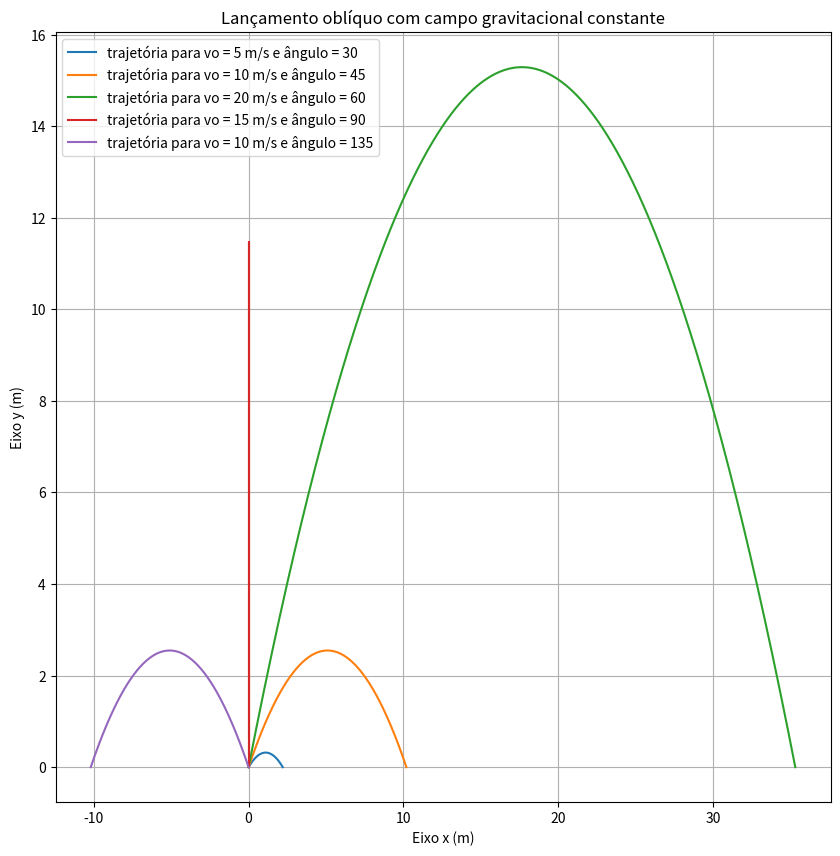

Write the Python code that produced this figure.
import numpy as np
from matplotlib import pyplot as plt


def y_funcao_x(vo: float, angulo: float, x: float):

    # Converte o angulo inicialmente em graus para radianos

    ang_rad = np.radians(angulo)

    # Calcula a altura em relação a horizontal do corpo dados os parâmetros de velocidade inicial, angulo de lançamento e posição ao longo do eixo x

    y = (x * np.tan(ang_rad)) - ((9.81*(x**2))/(2*((vo*np.cos(ang_rad))**2)))

    return y

# ===== Testes =====

#Alguns parâmetros de angulos velocidades inciais

lista_angulos= [30,45,60, 90, 135]
lista_vo = [5,10,20,15, 10]

# ===== Plotagem =====

plt.figure(figsize=(10,10))
plt.title("Lançamento oblíquo com campo gravitacional constante")
plt.xlabel("Eixo x (m)")
plt.ylabel("Eixo y (m)")

for i in range(len(lista_angulos)):

    ang_rad = np.radians(lista_angulos[i])

    # Encontrando o alcance máximo para ajustar o domínio da função 

    alc_max = ((lista_vo[i]**2) * (np.sin(2*ang_rad)))/(9.81)

    dom = np.linspace(0, alc_max , 1000)
    imagem = y_funcao_x(lista_vo[i], lista_angulos[i], dom)

    plt.plot(dom, imagem, label = f'trajetória para vo = {lista_vo[i]} m/s e ângulo = {lista_angulos[i]}' )

plt.legend()
plt.grid()
plt.show()




